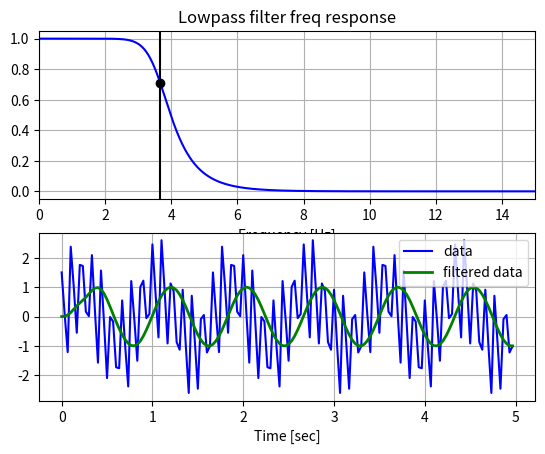

Python code for this plot:
import numpy as np
from scipy.signal import butter, lfilter, freqz
import matplotlib.pyplot as plt

def butter_lowpass(cutoff, fs, order=5):
	nyq = 0.5 * fs
	normal_cutoff = cutoff / nyq
	b, a = butter(order, normal_cutoff, btype='low', analog=False)
	return b, a

def butter_lowpass_filter(data, cutoff, fs, order=5):
	b, a = butter_lowpass(cutoff, fs, order=order)
	y = lfilter(b, a, data)
	return y

# Filter specs
order = 6
fs = 30.0
cutoff = 3.667

# Getting filter coefficients 
b,a = butter_lowpass(cutoff, fs, order)

# Plot frequency response
w, h = freqz(b, a, worN=8000)
plt.subplot(2, 1, 1)
plt.plot(0.5*fs*w/np.pi, np.abs(h), 'b')
plt.plot(cutoff, 0.5*np.sqrt(2), 'ko')
plt.axvline(cutoff, color='k')
plt.xlim(0, 0.5*fs)
plt.title("Lowpass filter freq response")
plt.xlabel('Frequency [Hz]')
plt.grid()

# Make up a signal to be filtered
T = 5.0		# number of seconds
n = int(T*fs)	# number of samples
t = np.linspace(0, T, n, endpoint=False)

# "Noisy data" which we want to recover 1.2 Hz signal from
data = np.sin(1.2*2*np.pi*t) + 1.5*np.cos(9*2*np.pi*t) + 0.5*np.sin(12.0*2*np.pi*t)

# Filter data
y = butter_lowpass_filter(data, cutoff, fs, order)

plt.subplot(2,1,2)
plt.plot(t, data, 'b-', label='data')
plt.plot(t, y, 'g-', linewidth=2, label='filtered data')
plt.xlabel('Time [sec]')
plt.grid()
plt.legend()
plt.show()
